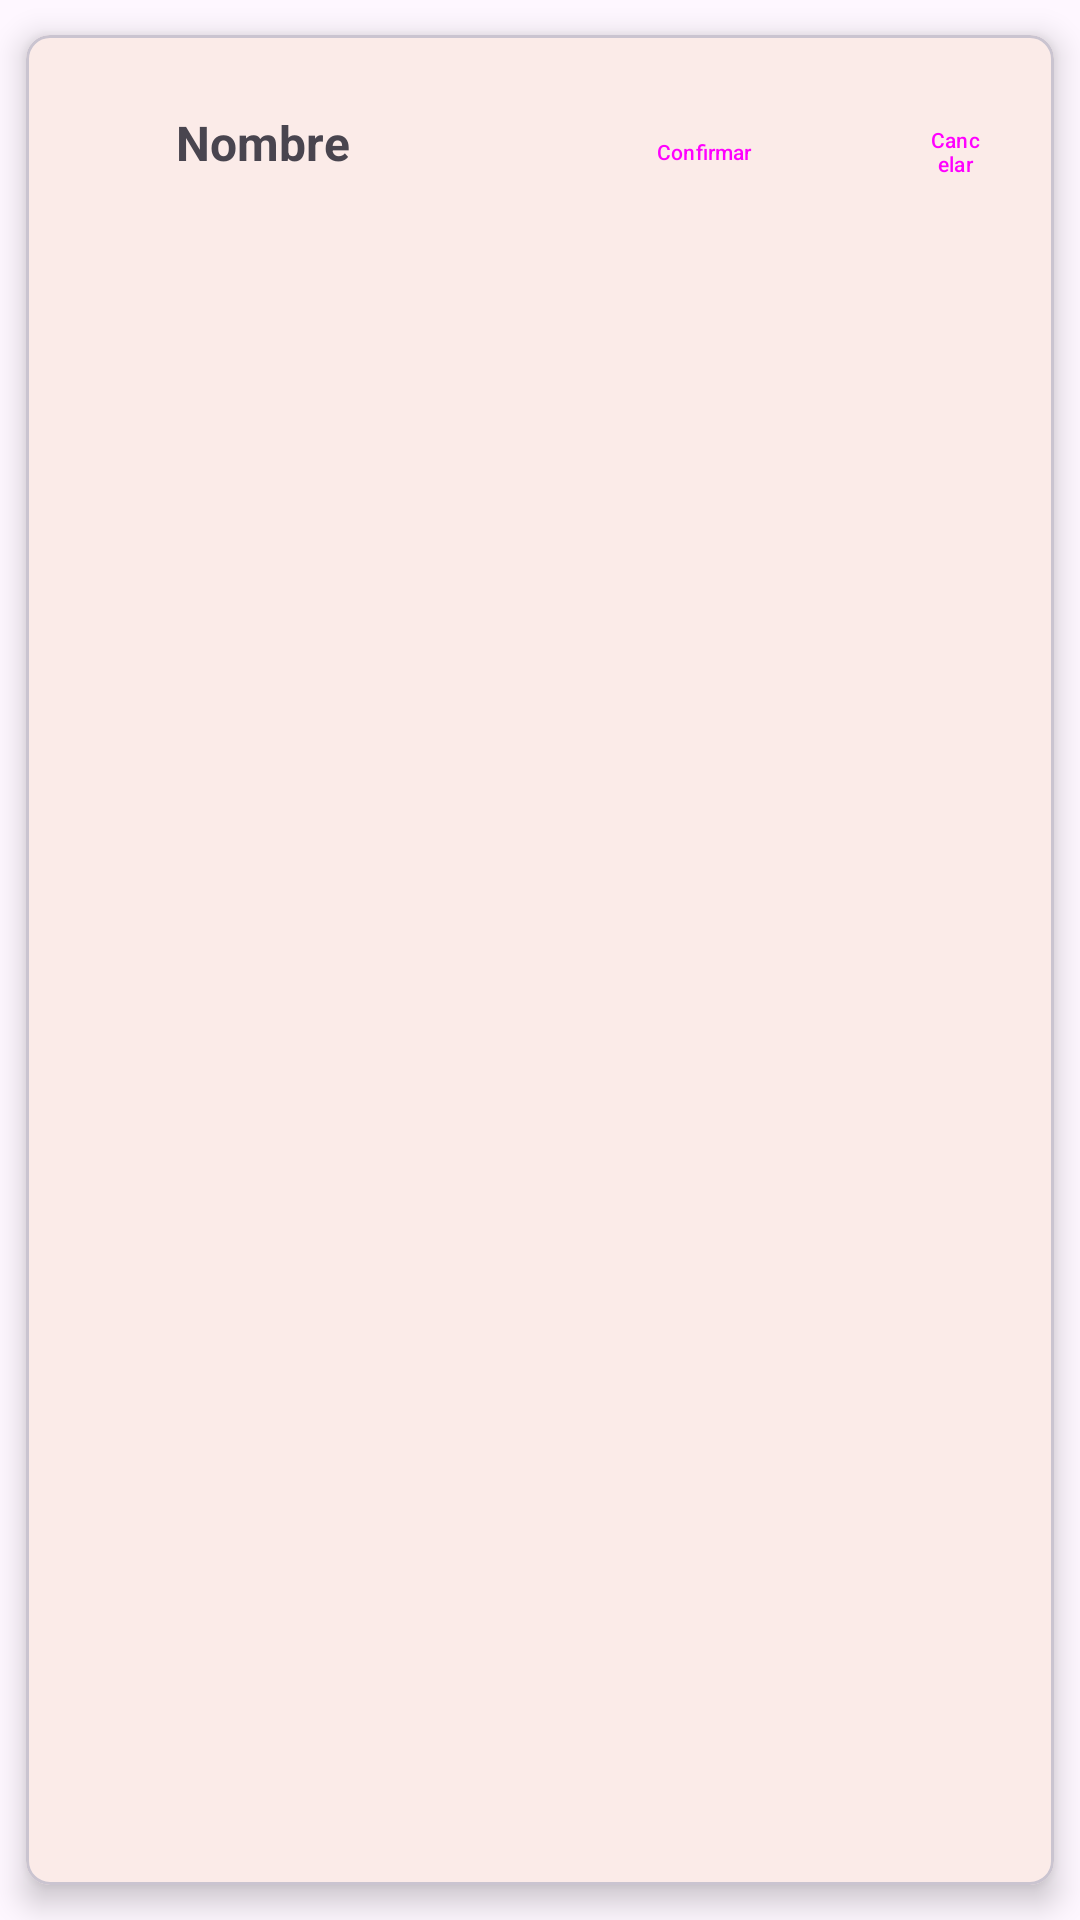

Reconstruct the res/layout file that produces this screen, plus the resources it refers to.
<!-- AndroidManifest.xml: application theme Theme.Salas -->
<!-- res/layout/cardview_categorias.xml -->
<?xml version="1.0" encoding="utf-8"?>
<com.google.android.material.card.MaterialCardView xmlns:android="http://schemas.android.com/apk/res/android"
    android:layout_width="match_parent"
    android:layout_height="match_parent"
    xmlns:app="http://schemas.android.com/apk/res-auto"
    app:cardCornerRadius="8dp"
    app:cardElevation="6dp"
    app:cardUseCompatPadding="true"
    app:cardPreventCornerOverlap="true">

    <RelativeLayout
        android:layout_width="match_parent"
        android:layout_height="wrap_content">

        <TextView
            android:layout_width="wrap_content"
            android:layout_height="wrap_content"
            android:text="@string/nombre_producto"
            android:layout_marginStart="50dp"
            android:layout_marginTop="25dp"
            android:textSize="16sp"
            android:textStyle="bold"
            android:id="@+id/nombre_prodcategoria"
            />

        <Button
            android:id="@+id/btnconfirmarcategoria"
            style="@style/Widget.Material3.Button.Icon"
            android:layout_width="100dp"
            android:layout_height="48dp"
            android:layout_marginStart="180dp"
            android:layout_marginTop="15dp"
            android:layout_marginBottom="15dp"
            android:backgroundTint="#3aeb34"
            android:text="@string/boton_confirmar"
            android:textSize="7sp"
             />

        <Button
            android:id="@+id/btncancelarcategoria"
            style="@style/Widget.Material3.Button.Icon"
            android:layout_width="100dp"
            android:layout_height="48dp"
            android:layout_marginStart="285dp"
            android:layout_marginTop="15dp"
            android:layout_marginBottom="15dp"
            android:text="@string/boton_cancelar"
            android:textSize="7sp"
             />
    </RelativeLayout>
</com.google.android.material.card.MaterialCardView>
<!-- resources referenced by this layout -->
<resources>
  <string name="boton_cancelar"> Cancelar </string>
  <string name="boton_confirmar"> Confirmar </string>
  <string name="nombre_producto"> Nombre </string>
  <style name="Theme.Salas" parent="Theme.Material3.DayNight.NoActionBar">
          <item name="colorPrimary">@color/primaryColor</item>
          <item name="colorPrimaryVariant">@color/primaryDarkColor</item>
          <item name="colorOnPrimary">@color/primaryTextColor</item>
          
          <item name="colorSecondary">@color/secondaryColor</item>
          <item name="colorSecondaryVariant">@color/secondaryLightColor</item>
          <item name="colorOnSecondary">@color/secondaryTextColor</item>
          
          <item name="android:statusBarColor">?attr/colorPrimaryVariant</item>
          
          <item name="colorPrimarySurface"> @color/material_dynamic_tertiary99</item>
          <item name="colorOnSurfaceVariant"> @color/secondaryDarkColor</item>
          
      </style>
  <color name="primaryColor">#e2872b</color>
  <color name="primaryDarkColor">#ab5900</color>
  <color name="primaryTextColor">#000000</color>
  <color name="secondaryColor">#e0ef8b</color>
  <color name="secondaryLightColor">#ffffbc</color>
  <color name="secondaryTextColor">#000000</color>
  <color name="secondaryDarkColor">#adbd5c</color>
</resources>
